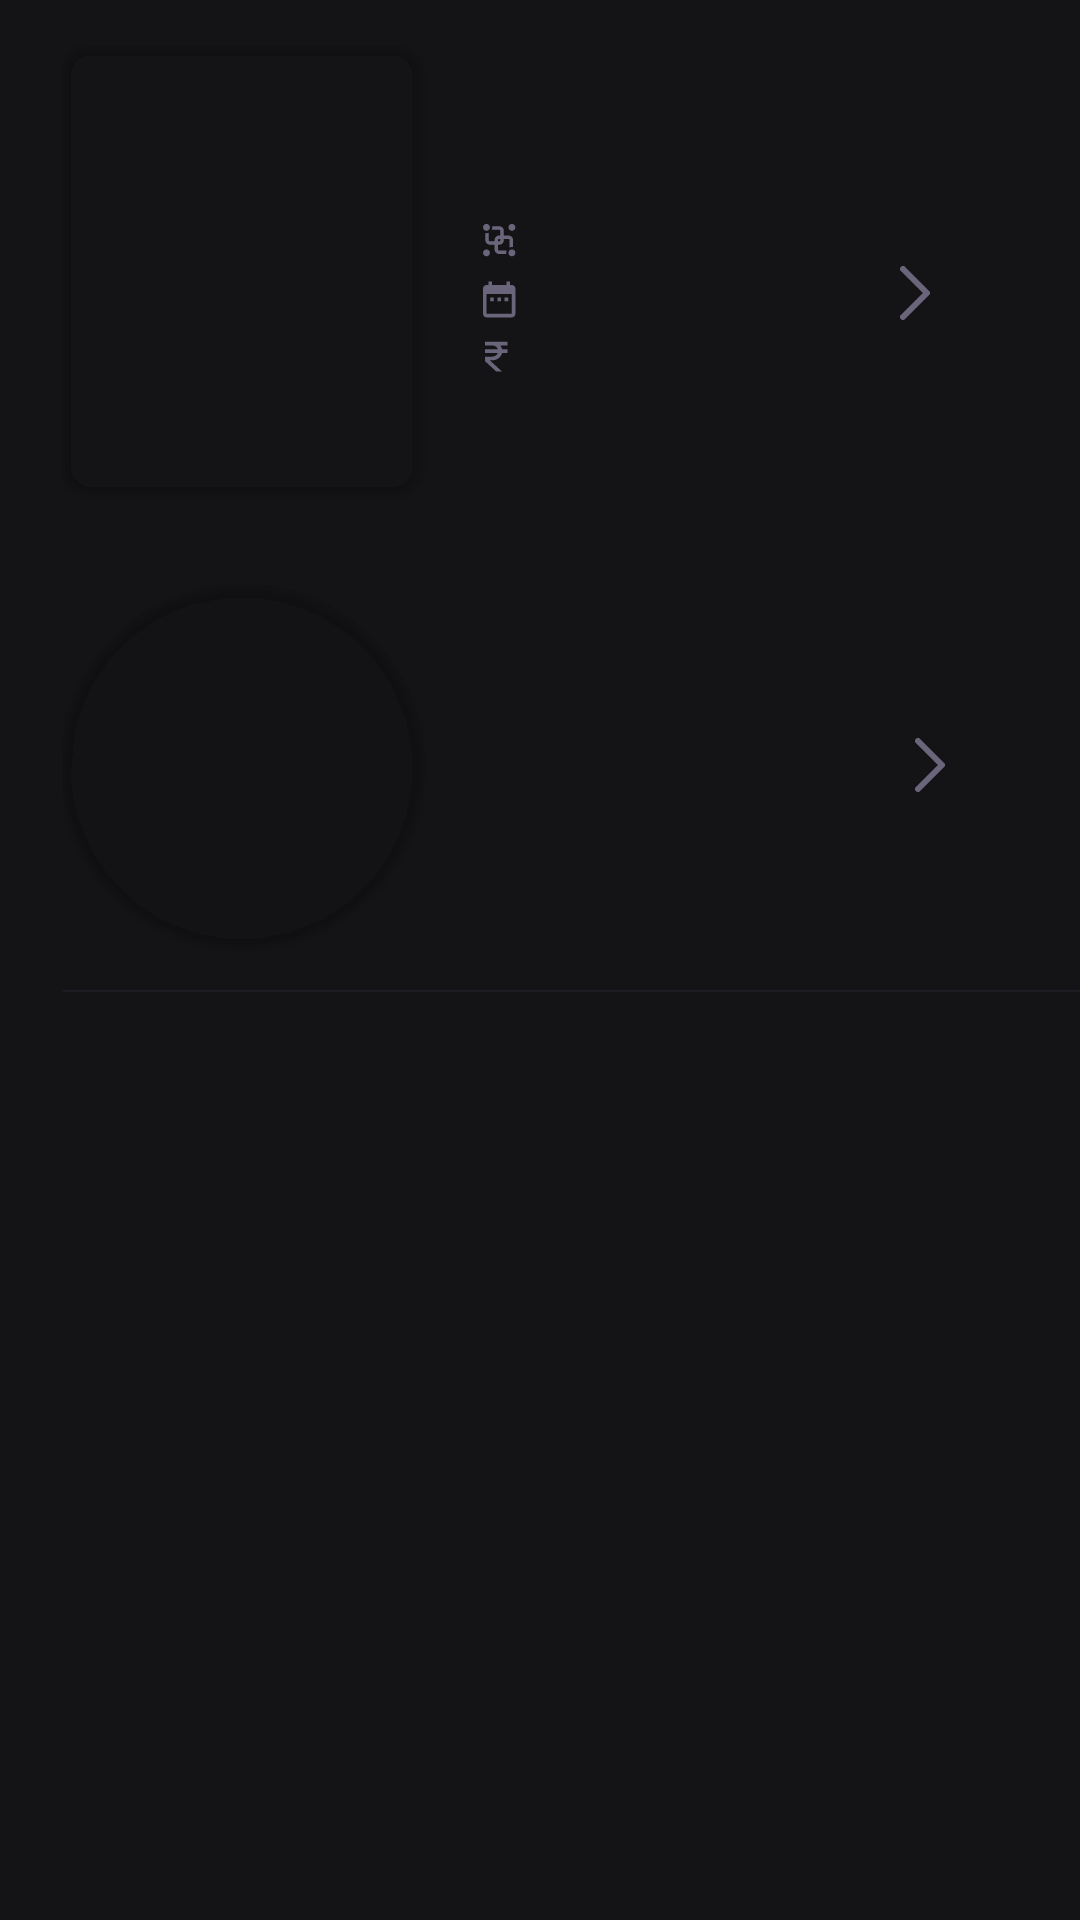

Produce the Android XML layout that renders to this screen, including the resource entries it uses.
<!-- AndroidManifest.xml: application theme Theme.Evo -->
<!-- res/layout/search_item.xml -->
<?xml version="1.0" encoding="utf-8"?>
<androidx.constraintlayout.widget.ConstraintLayout xmlns:android="http://schemas.android.com/apk/res/android"
    xmlns:app="http://schemas.android.com/apk/res-auto"
    xmlns:tools="http://schemas.android.com/tools"
    android:layout_width="match_parent"
    android:layout_height="wrap_content"
    android:background="@color/fragmentBackground">

    <LinearLayout
        android:layout_width="0dp"
        android:layout_height="wrap_content"
        android:orientation="vertical"
        app:layout_constraintEnd_toEndOf="parent"
        app:layout_constraintStart_toStartOf="parent"
        app:layout_constraintTop_toTopOf="parent">

        <androidx.constraintlayout.widget.ConstraintLayout
            android:id="@+id/searchEventCl"
            android:layout_width="match_parent"
            android:layout_height="match_parent"
            android:layout_marginStart="21dp"
            android:layout_marginEnd="21dp"
            android:paddingTop="15dp"
            app:layout_constraintEnd_toEndOf="parent"
            app:layout_constraintStart_toStartOf="parent"
            app:layout_constraintTop_toTopOf="parent">

            <androidx.cardview.widget.CardView
                android:id="@+id/eventCardView"
                android:layout_width="wrap_content"
                android:layout_height="wrap_content"
                android:layout_marginBottom="15dp"
                app:cardBackgroundColor="@android:color/transparent"
                app:cardCornerRadius="10dp"
                app:layout_constraintBottom_toBottomOf="parent"
                app:layout_constraintStart_toStartOf="parent"
                app:layout_constraintTop_toTopOf="parent">

                <ImageView
                    android:id="@+id/searchEventImageView"
                    android:layout_width="120dp"
                    android:layout_height="150dp"
                    android:scaleType="centerCrop" />
            </androidx.cardview.widget.CardView>

            <TextView
                android:id="@+id/searchEventName"
                android:layout_width="0dp"
                android:layout_height="wrap_content"
                android:layout_marginStart="20dp"
                android:layout_marginTop="23dp"
                android:layout_marginEnd="10dp"
                android:fontFamily="@font/semibold"
                android:textColor="@color/whiteText"
                android:textSize="15dp"
                app:layout_constraintEnd_toStartOf="@+id/searchEventBack"
                app:layout_constraintStart_toEndOf="@+id/eventCardView"
                app:layout_constraintTop_toTopOf="parent" />

            <ImageView
                android:id="@+id/imageView6"
                android:layout_width="wrap_content"
                android:layout_height="wrap_content"
                android:layout_marginStart="20dp"
                android:layout_marginBottom="3dp"
                app:layout_constraintBottom_toBottomOf="@+id/searchEventClubName"
                app:layout_constraintStart_toEndOf="@+id/eventCardView"
                app:layout_constraintTop_toTopOf="@+id/searchEventClubName"
                app:srcCompat="@drawable/ic_searchevo" />

            <TextView
                android:id="@+id/searchEventClubName"
                android:layout_width="wrap_content"
                android:layout_height="wrap_content"
                android:layout_marginStart="8dp"
                android:layout_marginTop="16dp"
                android:fontFamily="@font/medium"
                android:textColor="#6B657C"
                android:textSize="10dp"
                app:layout_constraintStart_toEndOf="@+id/imageView6"
                app:layout_constraintTop_toBottomOf="@+id/searchEventName" />

            <ImageView
                android:id="@+id/imageView7"
                android:layout_width="wrap_content"
                android:layout_height="wrap_content"
                android:layout_marginStart="20dp"
                android:layout_marginBottom="3dp"
                app:layout_constraintBottom_toBottomOf="@+id/searchEventDate"
                app:layout_constraintStart_toEndOf="@+id/eventCardView"
                app:layout_constraintTop_toTopOf="@+id/searchEventDate"
                app:srcCompat="@drawable/ic_searchcalendar" />

            <TextView
                android:id="@+id/searchEventDate"
                android:layout_width="wrap_content"
                android:layout_height="wrap_content"
                android:layout_marginStart="8dp"
                android:layout_marginTop="6dp"
                android:fontFamily="@font/medium"
                android:textColor="#6B657C"
                android:textSize="10dp"
                app:layout_constraintStart_toEndOf="@+id/imageView6"
                app:layout_constraintTop_toBottomOf="@+id/searchEventClubName" />

            <ImageView
                android:id="@+id/imageView10"
                android:layout_width="wrap_content"
                android:layout_height="wrap_content"
                android:layout_marginStart="20dp"
                android:layout_marginBottom="3dp"
                app:layout_constraintBottom_toBottomOf="@+id/searchEventPrice"
                app:layout_constraintStart_toEndOf="@+id/eventCardView"
                app:layout_constraintTop_toTopOf="@+id/searchEventPrice"
                app:srcCompat="@drawable/ic_searchruppee" />

            <TextView
                android:id="@+id/searchEventPrice"
                android:layout_width="wrap_content"
                android:layout_height="wrap_content"
                android:layout_marginStart="8dp"
                android:layout_marginTop="6dp"
                android:fontFamily="@font/medium"
                android:textColor="#6B657C"
                android:textSize="10dp"
                app:layout_constraintStart_toEndOf="@+id/imageView6"
                app:layout_constraintTop_toBottomOf="@+id/searchEventDate" />

            <ImageView
                android:id="@+id/searchEventBack"
                android:layout_width="wrap_content"
                android:layout_height="wrap_content"
                android:layout_marginEnd="29dp"
                app:layout_constraintBottom_toBottomOf="parent"
                app:layout_constraintEnd_toEndOf="parent"
                app:layout_constraintTop_toTopOf="parent"
                app:srcCompat="@drawable/ic_greyback" />

        </androidx.constraintlayout.widget.ConstraintLayout>

        <androidx.constraintlayout.widget.ConstraintLayout
            android:id="@+id/searchClubCl"
            android:layout_width="match_parent"
            android:layout_height="match_parent"
            android:layout_marginStart="21dp"
            android:layout_marginEnd="21dp"
            android:paddingTop="15dp"
            app:layout_constraintEnd_toEndOf="parent"
            app:layout_constraintStart_toStartOf="parent"
            app:layout_constraintTop_toTopOf="parent">

            <androidx.cardview.widget.CardView
                android:id="@+id/cardView"
                android:layout_width="wrap_content"
                android:layout_height="wrap_content"
                android:layout_marginBottom="15dp"
                app:cardBackgroundColor="@android:color/transparent"
                app:cardCornerRadius="60dp"
                app:layout_constraintBottom_toBottomOf="parent"
                app:layout_constraintStart_toStartOf="parent"
                app:layout_constraintTop_toTopOf="parent">

                <ImageView
                    android:id="@+id/searchClubImageView"
                    android:layout_width="120dp"
                    android:layout_height="120dp"
                    android:scaleType="centerCrop" />
            </androidx.cardview.widget.CardView>

            <TextView
                android:id="@+id/searchClubName"
                android:layout_width="0dp"
                android:layout_height="wrap_content"
                android:layout_marginStart="20dp"
                android:layout_marginEnd="10dp"
                android:fontFamily="@font/semibold"
                android:textAlignment="center"
                android:textColor="@color/whiteText"
                android:textSize="15dp"
                app:layout_constraintBottom_toBottomOf="@+id/cardView"
                app:layout_constraintEnd_toStartOf="@+id/searchClubBack"
                app:layout_constraintStart_toEndOf="@+id/cardView"
                app:layout_constraintTop_toTopOf="@+id/cardView" />

            <ImageView
                android:id="@+id/searchClubBack"
                android:layout_width="wrap_content"
                android:layout_height="wrap_content"
                android:layout_marginEnd="24dp"
                app:layout_constraintBottom_toBottomOf="@+id/searchClubName"
                app:layout_constraintEnd_toEndOf="parent"
                app:layout_constraintTop_toTopOf="@+id/searchClubName"
                app:srcCompat="@drawable/ic_greyback" />

        </androidx.constraintlayout.widget.ConstraintLayout>

        <View
            android:id="@+id/view"
            android:layout_width="match_parent"
            android:layout_height="0.5dp"
            android:layout_marginLeft="21dp"
            android:background="#1E1C22" />
    </LinearLayout>
</androidx.constraintlayout.widget.ConstraintLayout>
<!-- resources referenced by this layout -->
<resources>
  <color name="fragmentBackground">#141316</color>
  <color name="whiteText">#F7F7FC</color>
  <!-- drawable ic_greyback (drawable) -->
  <vector xmlns:android="http://schemas.android.com/apk/res/android"
      android:width="10dp"
      android:height="18dp"
      android:viewportWidth="10"
      android:viewportHeight="18">
    <path
        android:pathData="M1,1L9,9L1,17"
        android:strokeLineJoin="round"
        android:strokeWidth="2"
        android:fillColor="#00000000"
        android:strokeColor="#6B657C"
        android:strokeLineCap="round"/>
  </vector>
  <!-- drawable ic_searchcalendar (drawable) -->
  <vector xmlns:android="http://schemas.android.com/apk/res/android"
      android:width="11dp"
      android:height="13dp"
      android:viewportWidth="11"
      android:viewportHeight="13">
    <path
        android:pathData="M3.6014,6.2037H2.4009V7.4042H3.6014V6.2037ZM6.0023,6.2037H4.8018V7.4042H6.0023V6.2037ZM8.4031,6.2037H7.2027V7.4042H8.4031V6.2037ZM9.6036,2.0022H9.0034V0.8017H7.8029V2.0022H3.0011V0.8017H1.8007V2.0022H1.2004C0.5342,2.0022 0.006,2.5424 0.006,3.2026L0,11.6058C0,11.9241 0.1265,12.2295 0.3516,12.4546C0.5767,12.6797 0.8821,12.8062 1.2004,12.8062H9.6036C10.2639,12.8062 10.8041,12.266 10.8041,11.6058V3.2026C10.8041,2.5424 10.2639,2.0022 9.6036,2.0022ZM9.6036,11.6058H1.2004V5.0033H9.6036V11.6058Z"
        android:fillColor="#6B657C"/>
  </vector>
  <!-- drawable ic_searchevo: vector/xml drawable (drawable, 3339 chars, omitted) -->
  <!-- drawable ic_searchruppee (drawable) -->
  <vector xmlns:android="http://schemas.android.com/apk/res/android"
      android:width="9dp"
      android:height="11dp"
      android:viewportWidth="9"
      android:viewportHeight="11">
    <path
        android:pathData="M8.1418,1.4695V0.2229H0.6621V1.4695H3.042C3.9274,1.4695 4.6746,1.9919 4.9562,2.7161H0.6621V3.9628H4.9562C4.8166,4.3263 4.5576,4.6413 4.2149,4.8645C3.8722,5.0877 3.4625,5.2082 3.042,5.2094H0.6621V6.7141L4.4605,10.1959H6.3834L2.3036,6.456H3.042C3.8253,6.455 4.5843,6.2065 5.191,5.7523C5.7977,5.2982 6.215,4.6661 6.3725,3.9628H8.1418V2.7161H6.3725C6.2683,2.2625 6.0535,1.8363 5.7442,1.4695H8.1418Z"
        android:fillColor="#6B657C"/>
  </vector>
  <style name="Theme.Evo" parent="Theme.AppCompat.DayNight.NoActionBar">
          
          <item name="colorPrimary">@color/purple_500</item>
          <item name="colorPrimaryVariant">@color/purple_700</item>
          <item name="colorOnPrimary">@color/white</item>
          
          <item name="colorSecondary">@color/teal_200</item>
          <item name="colorSecondaryVariant">@color/teal_700</item>
          <item name="colorOnSecondary">@color/black</item>
          
          <item name="android:statusBarColor" tools:targetApi="l">?attr/colorPrimaryVariant</item>
          
      </style>
  <color name="purple_500">#141316</color>
  <color name="purple_700">#141316</color>
  <color name="white">#FFFFFFFF</color>
  <color name="teal_200">#FF03DAC5</color>
  <color name="teal_700">#FF018786</color>
  <color name="black">#FF000000</color>
</resources>
